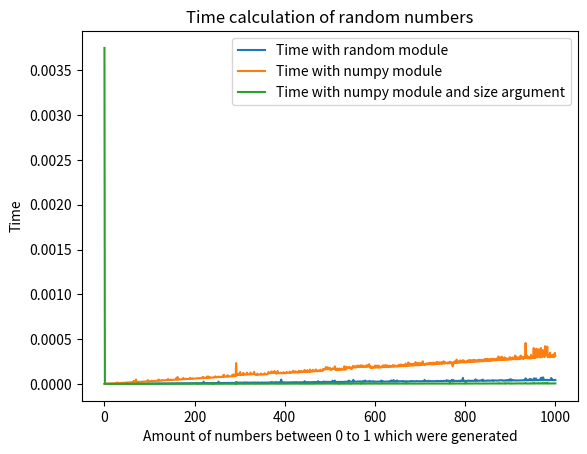

Generate this figure with matplotlib:
import random
import numpy as np
import time
import matplotlib.pyplot as plt
amount_numbers = range(0, 1001)
time_random = []
time_numpy = []
time_numpy_size = []


for i in range(0, 1001):
    random_time_begin = time.perf_counter()
    for j in range(0, i):
        random.random()
    random_time_end = time.perf_counter()
    time_random.append(random_time_end - random_time_begin)

    numpy_time_begin = time.perf_counter()
    for j in range(0, i):
        np.random.random()
    numpy_time_end = time.perf_counter()
    time_numpy.append(numpy_time_end - numpy_time_begin)

    numpy_size_time_begin = time.perf_counter()
    np.random.random(i)
    numpy_size_time_end = time.perf_counter()
    time_numpy_size.append(numpy_size_time_end - numpy_size_time_begin)

fig,ax = plt.subplots()
plt.xlabel('Amount of numbers between 0 to 1 which were generated')
plt.ylabel('Time')
plt.title('Time calculation of random numbers')
ax.plot(amount_numbers,time_random, label = 'Time with random module')
ax.plot(amount_numbers,time_numpy, label = 'Time with numpy module')
ax.plot(amount_numbers,time_numpy_size, label = 'Time with numpy module and size argument')
leg = ax.legend()
plt.show()